3-way image classification set "Zeytin_224x224_Augmented" from GitHub (omersuyank/OliveDiseases); label vocabulary: kus gozu mantari, pas akari, saglikli.

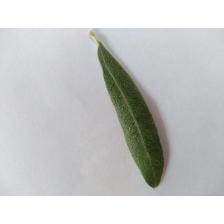
Label: saglikli

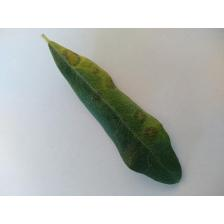
Label: kus gozu mantari

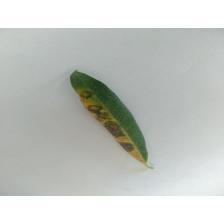
Label: kus gozu mantari

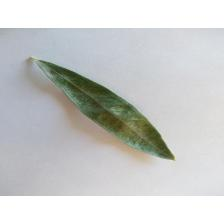
Label: pas akari

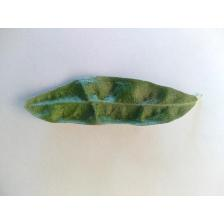
Label: pas akari

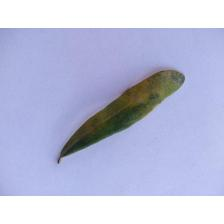
Label: kus gozu mantari
